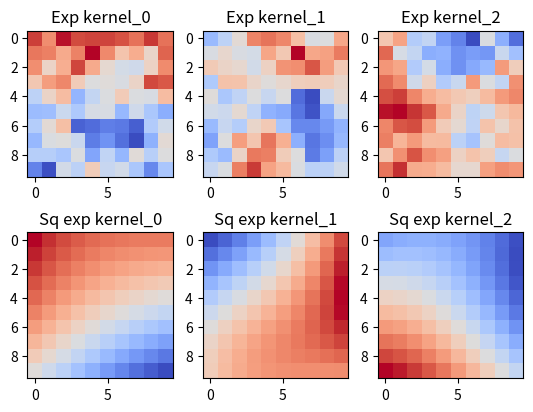

Write Python code to recreate this figure.
import numpy as np
import matplotlib.pyplot as plt
import random

def create_grid_dict(N):
    # mesh size in both directions (NxN)
    mesh_size_x = N
    mesh_size_y = N

    # the coordinates that we are interested in are in the middle of each Cartesian cell
    x_coord = np.arange(1. / (2 * mesh_size_x), 1., 1. / mesh_size_x)
    y_coord = np.arange(1. / (2 * mesh_size_y), 1., 1. / mesh_size_y)

    # to make the evaluation of the covariance function easier
    mesh_coord = {}
    for i in range(mesh_size_x):
        for j in range(mesh_size_y):
            mesh_coord[i * mesh_size_x + j] = x_coord[i], y_coord[j]

    mesh_coord = mesh_coord.values()
    return mesh_coord
def create_grid(N_x, N_y):

    x_coord, y_coord = np.arange(1./(2*N_x), 1.0, 1.0/N_x),  np.arange(1./(2*N_y), 1.0, 1.0/N_y)
    x_coord, y_coord = np.round(x_coord, 5), np.round(y_coord, 5)
    mesh_coord = []
    for i in range(N_x):
        for j in range(N_y):
            mesh_coord.append(np.array([x_coord[i], y_coord[j]]))
    return mesh_coord

def print_dict(dict):
    print("The length of the grid points = ", len(dict))
    for key, value in dict.items():
        print(f"dict [{key}] = {value}")

def print_list(list):
    print("The length of the grid points = ", len(list))
    for i, item in enumerate(list):
        print(f"list[{i}] = {item}")

def exp_kernel(points, l):
    cov = np.zeros((len(points), len(points)))
    for i, p1 in enumerate(points):
        for j, p2 in enumerate(points):
         cov[i][j]  = np.exp(- np.linalg.norm( p1 - p2 , ord=None) /l)  # 2-norm
    return cov

def squared_exp_kernel(points, l):
    cov = np.zeros((len(points), len(points)))
    for i, p1 in enumerate(points):
        for j, p2 in enumerate(points):
            cov[i][j]  = np.exp(-(np.linalg.norm(p1 - p2 , ord=None)**2) /(2*l**2))  # 2-norm
            if(i == j):
                cov[i][j] = cov[i][j] + 0.00000001 # to make matrix psd for sure
    return cov

def generate_heat_map(N, mean_vec, L, samples, figure_name, axis):

    gaussian_RF =  mean_vec + np.matmul(L, samples.T).T
    # gives (N**2, 1) where all columns are identical

    gaussian_RF = np.reshape(gaussian_RF, (N,N))
    #shape (N, N) what we are interested in
    #plt.figure(figure_name)

    axis.imshow(gaussian_RF, cmap = "coolwarm")
    axis.set_title(figure_name)
    #plt.savefig(figure_name + '.png')
    #plt.savefig('./output_pictures/' + figure_name + '.png')

if __name__== '__main__':
    N =  10
    l = 1.00 #0.05 and mean 0.5
    mean_func = np.array([0.1]*N**2)
    points  = create_grid(N, N)
    print(f"We have generated {len(points)} number of points")
    #print_list(points)

    print(f"Calculating covariance matrices...")
    cov_exp =exp_kernel(points,l)
    cov_sq_exp = squared_exp_kernel(points, l)

    print(f"Calculating Cholesky decomposition...")
    L_cov_exp = np.linalg.cholesky(cov_exp) #shape N**2, N**2
    L_cov_sq_exp  = np.linalg.cholesky(cov_sq_exp)
    print("Generating heatmaps for Gaussian random fields...")

    fig, axes = plt.subplots(2, 3)
    #plt.plot()

    for i in range(3):
        mean_std = np.zeros(N ** 2)
        cov_std = np.identity(N ** 2)
        samples = np.random.multivariate_normal(mean_std, cov_std, 1)
        # samples should be one vector in R^100
        # samples.shape = (1, N**2)

        generate_heat_map(N, mean_func, L_cov_exp, samples,  "Exp kernel_" + str(i), axes[0,i])
        generate_heat_map(N, mean_func, L_cov_sq_exp, samples, "Sq exp kernel_"+ str(i), axes[1,i])
    plt.savefig('result_gaussian_random_fields.png')
    plt.show()

